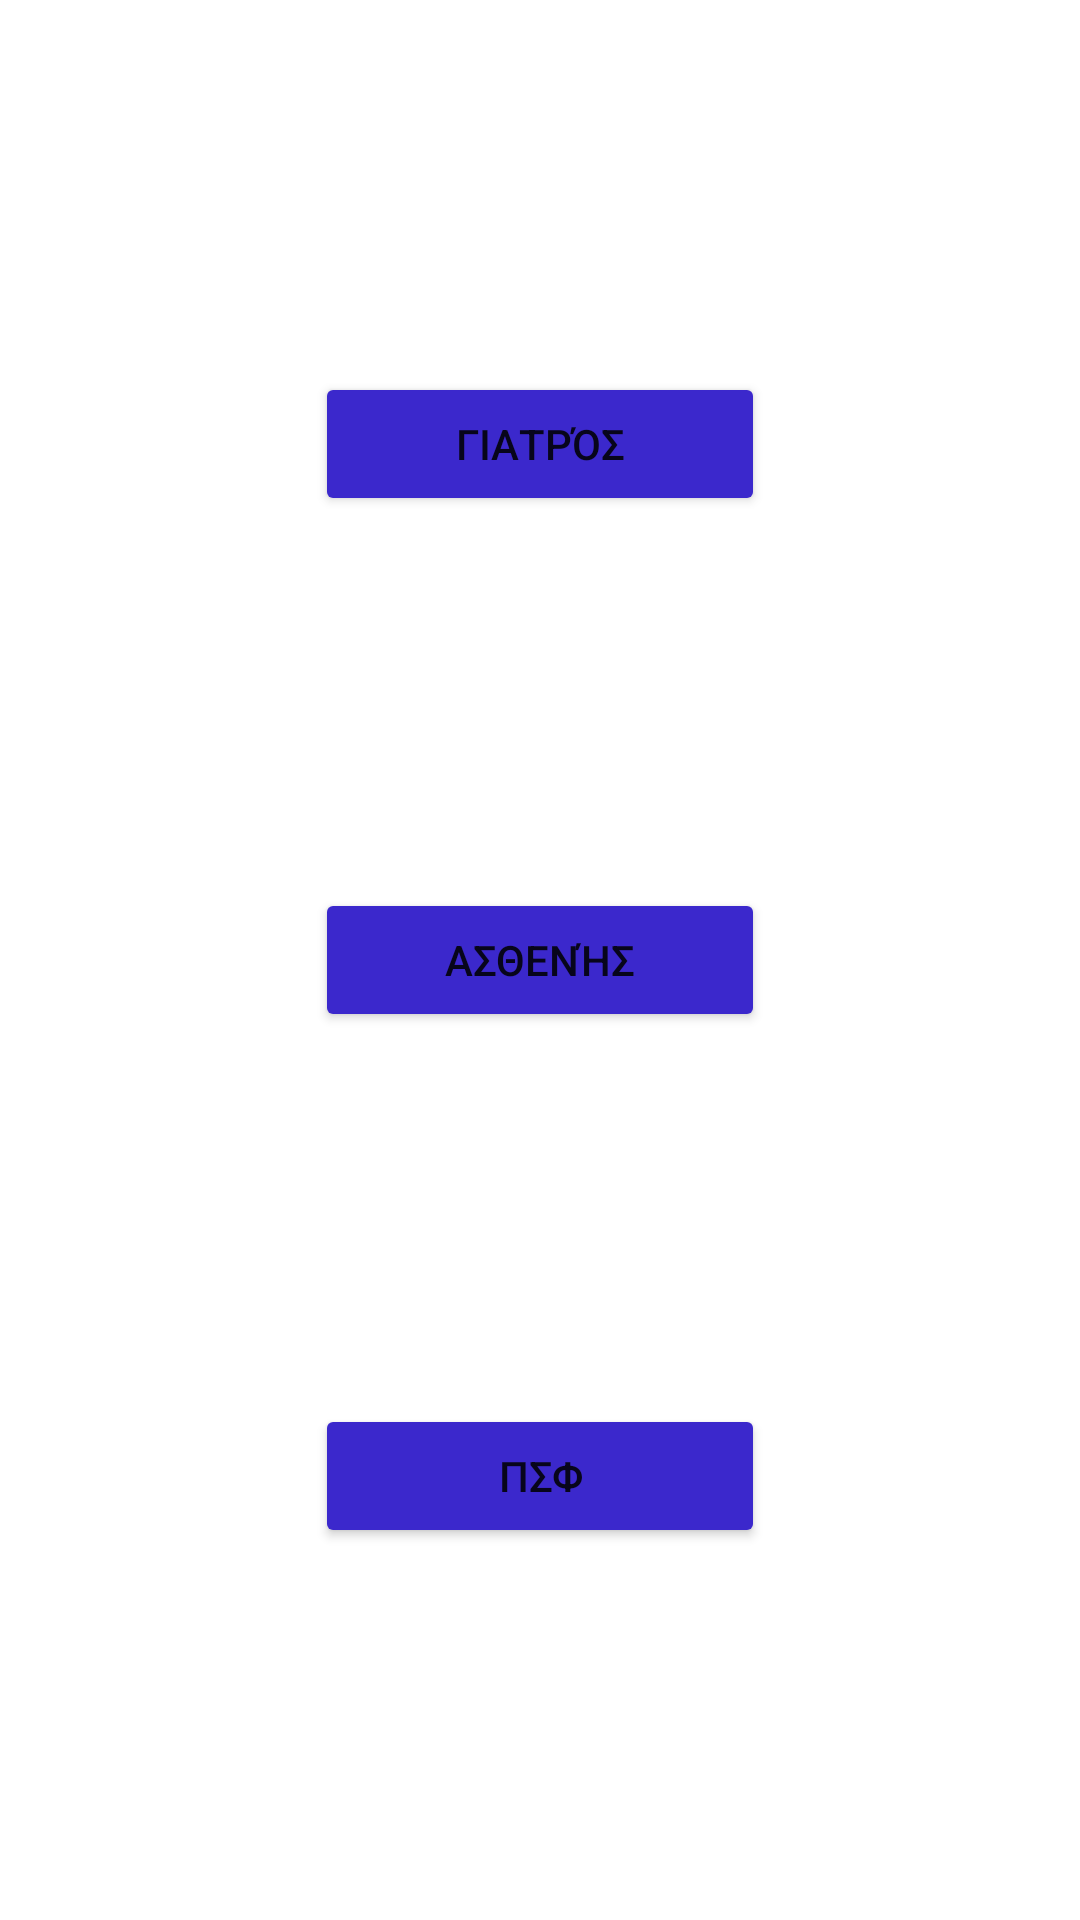

Layout XML and referenced resources for this Android screen:
<!-- AndroidManifest.xml: application theme Theme.Physiohut -->
<!-- res/layout/fragment_main.xml -->
<?xml version="1.0" encoding="utf-8"?>
<FrameLayout xmlns:android="http://schemas.android.com/apk/res/android"
    xmlns:app="http://schemas.android.com/apk/res-auto"
    xmlns:tools="http://schemas.android.com/tools"
    android:layout_width="match_parent"
    android:layout_height="match_parent"
    tools:context=".MainFragment">

    <androidx.constraintlayout.widget.ConstraintLayout
        android:layout_width="match_parent"
        android:layout_height="match_parent">

        <Button
            android:id="@+id/DoctorBtn"
            android:layout_width="150dp"
            android:layout_height="wrap_content"
            android:layout_gravity="center|top"
            android:backgroundTint="@color/button"
            android:text="Γιατρός"
            app:layout_constraintBottom_toTopOf="@+id/PatientBtn"
            app:layout_constraintEnd_toEndOf="parent"
            app:layout_constraintStart_toStartOf="parent"
            app:layout_constraintTop_toTopOf="parent" />

        <Button
            android:id="@+id/PatientBtn"
            android:layout_width="150dp"
            android:layout_height="wrap_content"
            android:layout_gravity="center"
            android:backgroundTint="@color/button"
            android:text="Ασθενής"
            app:layout_constraintBottom_toBottomOf="parent"
            app:layout_constraintEnd_toEndOf="parent"
            app:layout_constraintStart_toStartOf="parent"
            app:layout_constraintTop_toTopOf="parent" />

        <Button
            android:id="@+id/PsfButton"
            android:layout_width="150dp"
            android:layout_height="wrap_content"
            android:layout_gravity="center|bottom"
            android:backgroundTint="@color/button"
            android:text="ΠΣΦ"
            app:layout_constraintBottom_toBottomOf="parent"
            app:layout_constraintEnd_toEndOf="parent"
            app:layout_constraintStart_toStartOf="parent"
            app:layout_constraintTop_toBottomOf="@+id/PatientBtn" />
    </androidx.constraintlayout.widget.ConstraintLayout>

</FrameLayout>
<!-- resources referenced by this layout -->
<resources>
  <color name="button">#3B28CC</color>
  <style name="Theme.Physiohut" parent="Theme.MaterialComponents.DayNight.DarkActionBar">
          
          <item name="colorPrimary">@color/primary</item>
          <item name="colorPrimaryVariant">@color/purple_700</item>
          <item name="colorOnPrimary">@color/white</item>
          
          <item name="colorSecondary">@color/teal_200</item>
          <item name="colorSecondaryVariant">@color/teal_700</item>
          <item name="colorOnSecondary">@color/black</item>
          
          <item name="android:statusBarColor">?attr/colorPrimaryVariant</item>
          
      </style>
  <color name="primary">#2667FF</color>
  <color name="purple_700">#FF3700B3</color>
  <color name="white">#FFFFFFFF</color>
  <color name="teal_200">#FF03DAC5</color>
  <color name="teal_700">#FF018786</color>
  <color name="black">#FF000000</color>
</resources>
